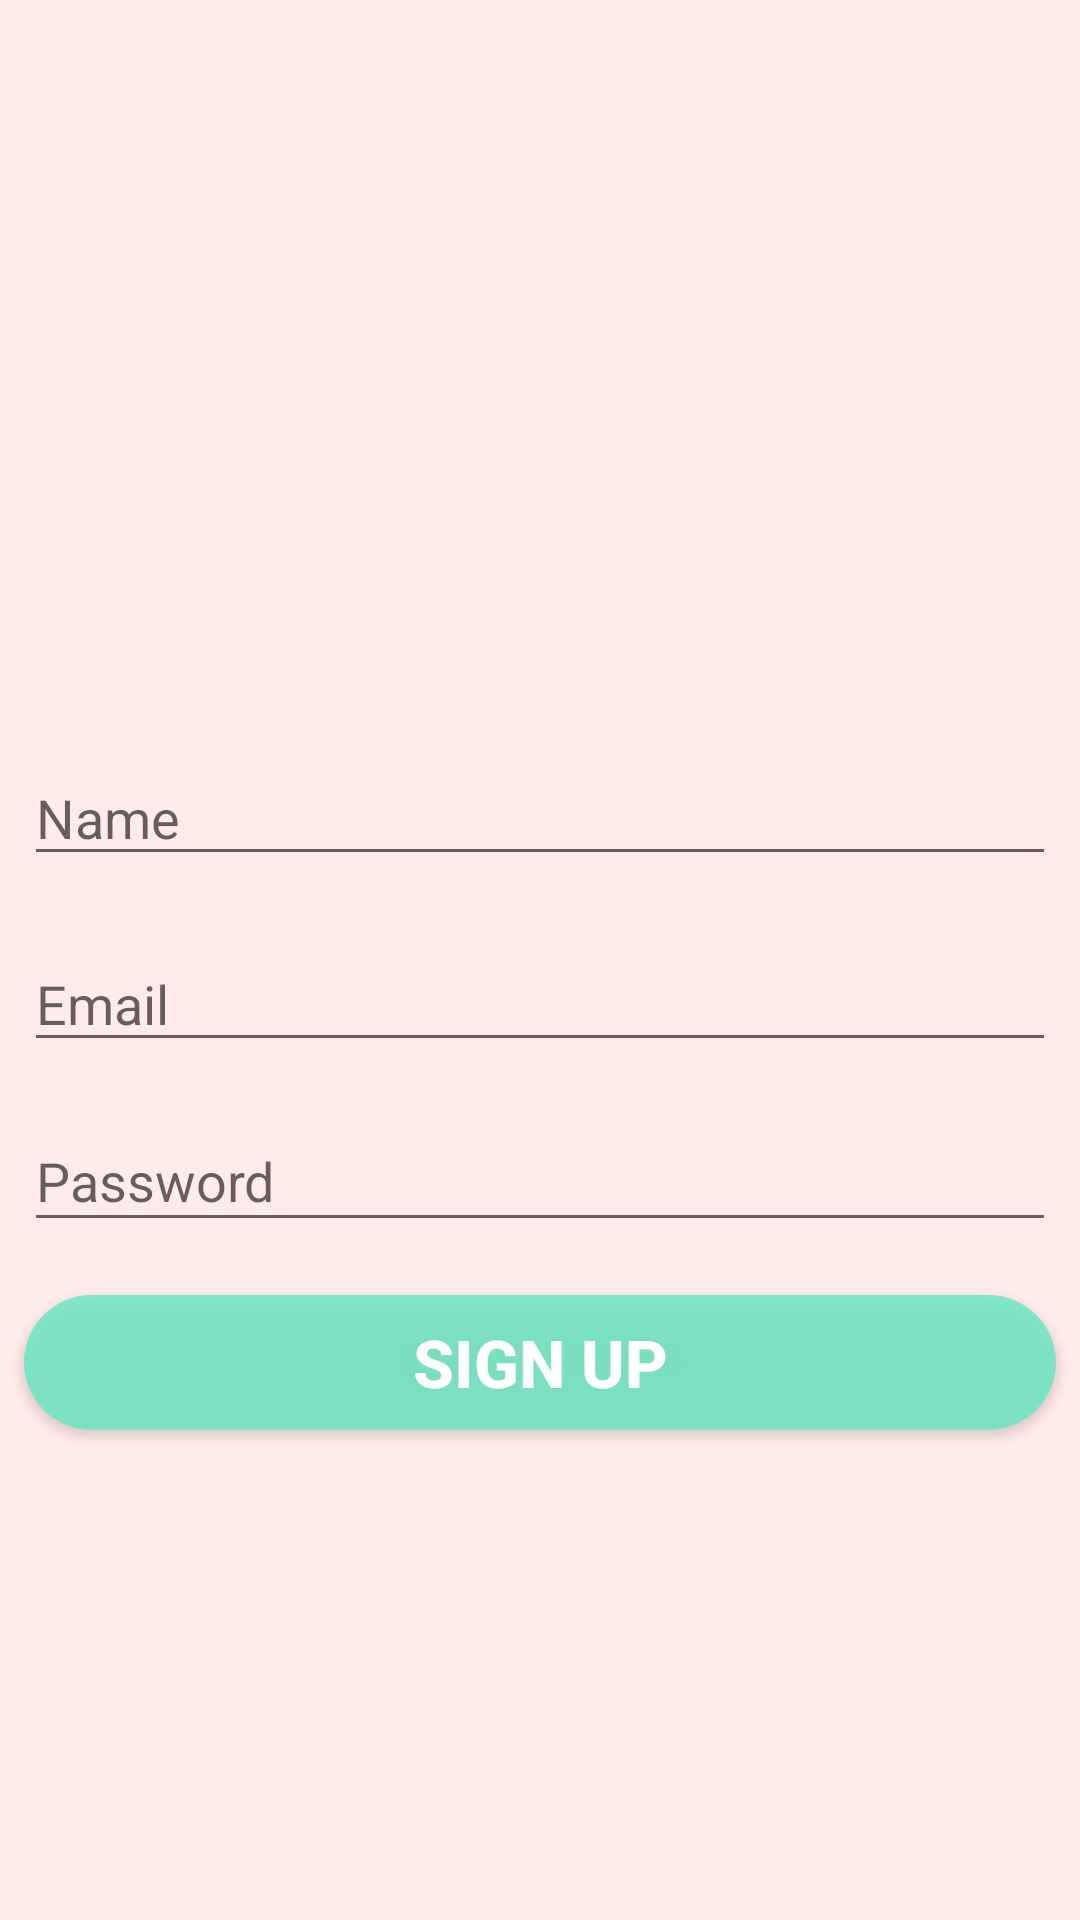

This screen was rendered from an Android layout file. Write that file and the resources it references.
<!-- AndroidManifest.xml: application theme Theme.TCS_Health_System -->
<!-- res/layout/activity_signup.xml -->
<?xml version="1.0" encoding="utf-8"?>
<androidx.constraintlayout.widget.ConstraintLayout
    xmlns:android="http://schemas.android.com/apk/res/android"
    xmlns:app="http://schemas.android.com/apk/res-auto"
    xmlns:tools="http://schemas.android.com/tools"
    android:layout_width="match_parent"
    android:layout_height="match_parent"
    tools:context=".signup"
    android:background="#2CFF8A80">

    <ImageView
        android:id="@+id/cropImageView"
        android:layout_width="219dp"
        android:layout_height="206dp"
        android:src="@drawable/tcs"
        app:layout_constraintEnd_toEndOf="parent"
        app:layout_constraintStart_toStartOf="parent"
        app:layout_constraintTop_toTopOf="parent" />


    <EditText
        android:id="@+id/editname"
        android:layout_width="match_parent"
        android:layout_height="42dp"
        android:layout_gravity="center_horizontal"
        android:layout_marginStart="8dp"

        android:layout_marginLeft="8dp"
        android:layout_marginTop="20dp"
        android:layout_marginEnd="8dp"
        android:layout_marginRight="8dp"
        android:hint="Email"
        app:layout_constraintEnd_toEndOf="parent"
        app:layout_constraintHorizontal_bias="1.0"
        app:layout_constraintStart_toStartOf="parent"
        app:layout_constraintTop_toBottomOf="@id/name" />

    <EditText
        android:id="@+id/name"
        android:layout_width="match_parent"
        android:layout_height="42dp"
        android:layout_gravity="center_horizontal"
        android:layout_marginStart="8dp"

        android:layout_marginLeft="8dp"
        android:layout_marginTop="44dp"
        android:layout_marginEnd="8dp"
        android:layout_marginRight="8dp"
        android:hint="Name"
        app:layout_constraintEnd_toEndOf="parent"
        app:layout_constraintHorizontal_bias="1.0"
        app:layout_constraintStart_toStartOf="parent"
        app:layout_constraintTop_toBottomOf="@id/cropImageView" />

    <EditText
        android:id="@+id/editpaswrd"
        android:layout_width="match_parent"
        android:layout_height="44dp"
        android:layout_gravity="center_horizontal"
        android:layout_marginStart="8dp"

        android:layout_marginLeft="8dp"
        android:layout_marginTop="16dp"
        android:layout_marginEnd="8dp"
        android:layout_marginRight="8dp"
        android:hint="Password"
        android:inputType="textPassword"
        app:layout_constraintEnd_toEndOf="parent"
        app:layout_constraintHorizontal_bias="0.0"
        app:layout_constraintStart_toStartOf="parent"
        app:layout_constraintTop_toBottomOf="@+id/editname" />



    <Button
        android:id="@+id/butsign"
        android:layout_width="match_parent"
        android:layout_height="45dp"
        android:layout_gravity="center_horizontal"
        android:layout_marginStart="8dp"
        android:layout_marginLeft="8dp"
        android:layout_marginTop="16dp"
        android:layout_marginEnd="8dp"
        android:layout_marginRight="8dp"
        android:layout_marginBottom="8dp"
        android:background="@drawable/login_backgrond"
        android:text="Sign Up"
        android:textColor="#fff"
        android:textSize="22dp"
        android:textStyle="bold"
        app:layout_constraintBottom_toBottomOf="parent"
        app:layout_constraintEnd_toEndOf="parent"
        app:layout_constraintHorizontal_bias="0.0"
        app:layout_constraintStart_toStartOf="parent"
        app:layout_constraintTop_toBottomOf="@+id/editpaswrd"
        app:layout_constraintVertical_bias="0.011" />

</androidx.constraintlayout.widget.ConstraintLayout>
<!-- resources referenced by this layout -->
<resources>
  <!-- drawable login_backgrond (drawable) -->
  <?xml version="1.0" encoding="utf-8"?>
  <shape xmlns:android="http://schemas.android.com/apk/res/android">
      android:shape="rectangle" android:padding="10dp">
      
      <solid android:color="#c661e7c1"/>
      <corners android:radius="25mm"/>
  </shape>
  <style name="Theme.TCS_Health_System" parent="Theme.MaterialComponents.DayNight.DarkActionBar">
          
          <item name="colorPrimary">@color/purple_500</item>
          <item name="colorPrimaryVariant">@color/purple_700</item>
          <item name="colorOnPrimary">@color/white</item>
          
          <item name="colorSecondary">@color/teal_200</item>
          <item name="colorSecondaryVariant">@color/teal_700</item>
          <item name="colorOnSecondary">@color/black</item>
          
          <item name="android:statusBarColor" tools:targetApi="l">?attr/colorPrimaryVariant</item>
          
      </style>
  <!-- not gathered from this repository: default colours our renderer supplied (Android Studio template values) -->
  <color name="purple_500">#FF6200EE</color>
  <color name="purple_700">#FF3700B3</color>
  <color name="teal_200">#FF03DAC5</color>
  <color name="teal_700">#FF018786</color>
  <color name="black">#FF000000</color>
  <color name="white">#FFFFFFFF</color>
</resources>
